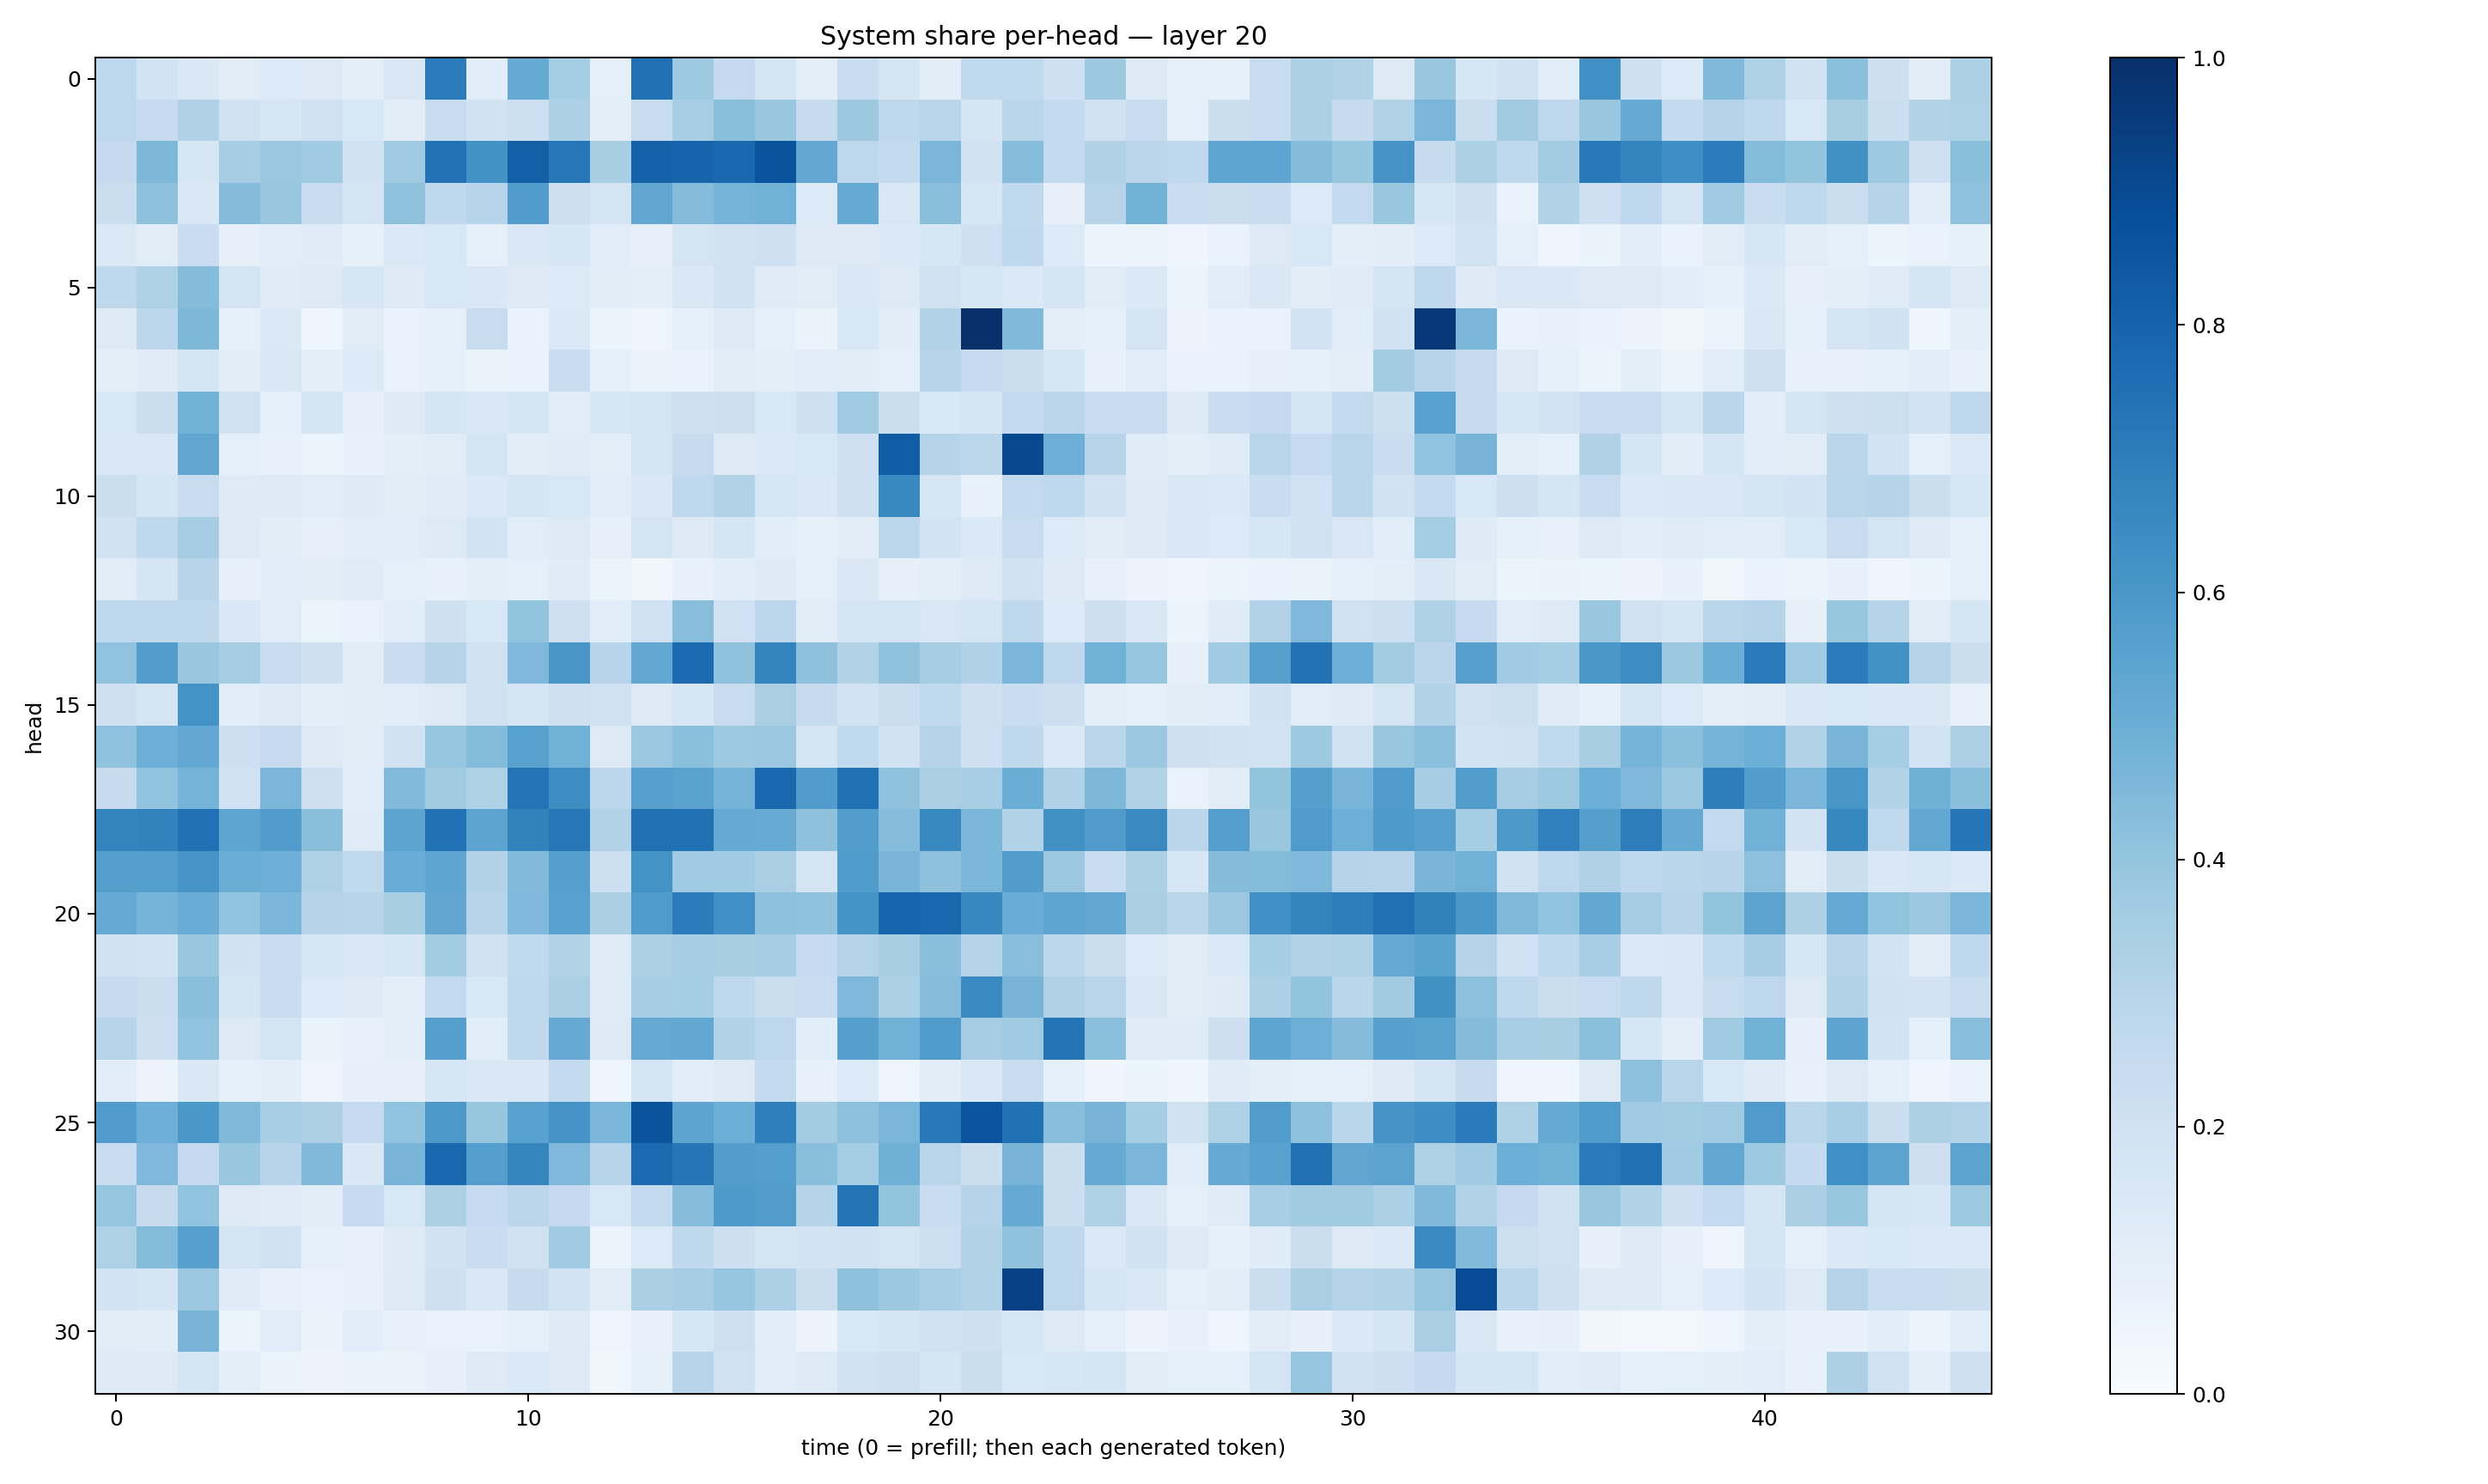

Data behind this chart, as committed beside it:
0.276466, 0.18526156, 0.14158109, 0.11112645, 0.13365431, 0.12673293, 0.10090158, 0.14903717, 0.70486027, 0.10730146, 0.5188664, 0.35353896, 0.09111392, 0.74998105, 0.37443835, 0.25150406, 0.16925526, 0.097871356, 0.2295201, 0.17058395, 0.10281916, 0.2637621, 0.26548252, 0.2089253
0.2735, 0.2497, 0.3178, 0.197, 0.1627, 0.2017, 0.1538, 0.1028, 0.2378, 0.189, 0.216, 0.3262, 0.1001, 0.2422, 0.3472, 0.4225, 0.3848, 0.2428, 0.376, 0.2727, 0.2896, 0.1663, 0.287, 0.2561
0.2517, 0.4565, 0.157, 0.3494, 0.3813, 0.3648, 0.1886, 0.3708, 0.7434, 0.6238, 0.8162, 0.7249, 0.3423, 0.807, 0.7978, 0.7835, 0.8628, 0.5272, 0.2758, 0.2555, 0.4623, 0.1913, 0.432, 0.2617
0.2194, 0.4139, 0.1417, 0.4364, 0.3887, 0.2285, 0.1734, 0.4097, 0.2692, 0.2933, 0.5771, 0.2129, 0.1753, 0.5341, 0.4365, 0.473, 0.4824, 0.1335, 0.5175, 0.1506, 0.4244, 0.1633, 0.2646, 0.07949
0.1391, 0.1133, 0.2269, 0.07965, 0.1138, 0.1211, 0.08312, 0.1383, 0.1542, 0.09215, 0.1466, 0.1627, 0.1166, 0.07838, 0.1745, 0.2025, 0.205, 0.1263, 0.13, 0.1399, 0.1611, 0.2063, 0.2693, 0.1338
0.2698, 0.3212, 0.4375, 0.1725, 0.1206, 0.1281, 0.1593, 0.1223, 0.1536, 0.1411, 0.1217, 0.1366, 0.1023, 0.09607, 0.1414, 0.1896, 0.1173, 0.1131, 0.1475, 0.1319, 0.1992, 0.1625, 0.1374, 0.1675
0.1299, 0.2783, 0.4545, 0.09246, 0.1398, 0.04666, 0.1123, 0.0696, 0.09093, 0.2412, 0.06992, 0.1378, 0.05902, 0.04898, 0.09062, 0.1262, 0.08742, 0.0633, 0.1548, 0.1049, 0.3149, 0.9977, 0.4477, 0.09765
0.09958, 0.1177, 0.1691, 0.1029, 0.1499, 0.09749, 0.1341, 0.06723, 0.08996, 0.06514, 0.06967, 0.2276, 0.08899, 0.06504, 0.06802, 0.1016, 0.09472, 0.1157, 0.103, 0.08743, 0.2947, 0.2469, 0.2222, 0.1587
0.1557, 0.2212, 0.4772, 0.2, 0.08954, 0.1765, 0.08133, 0.1261, 0.1658, 0.1458, 0.1717, 0.1137, 0.1599, 0.1768, 0.2057, 0.2136, 0.1551, 0.2091, 0.3665, 0.2257, 0.1526, 0.1647, 0.2546, 0.2834
0.1507, 0.1447, 0.5343, 0.08684, 0.07391, 0.05118, 0.07639, 0.1013, 0.1123, 0.1757, 0.1025, 0.1186, 0.09968, 0.1729, 0.2428, 0.1313, 0.1395, 0.155, 0.2076, 0.8273, 0.2984, 0.2779, 0.9028, 0.4935
0.2259, 0.1719, 0.2362, 0.1218, 0.1289, 0.1149, 0.1246, 0.1114, 0.1179, 0.1371, 0.1645, 0.153, 0.115, 0.1411, 0.2672, 0.3114, 0.157, 0.1445, 0.2056, 0.6569, 0.1628, 0.07758, 0.2581, 0.2686
0.1887, 0.272, 0.3484, 0.1306, 0.102, 0.07852, 0.108, 0.1164, 0.1278, 0.1857, 0.116, 0.1301, 0.07941, 0.1728, 0.1251, 0.1717, 0.109, 0.08318, 0.103, 0.28, 0.1825, 0.139, 0.2388, 0.133
0.1115, 0.1662, 0.2949, 0.08164, 0.1065, 0.1038, 0.1178, 0.09025, 0.0771, 0.1015, 0.08869, 0.1198, 0.05376, 0.03467, 0.07532, 0.1062, 0.1243, 0.09227, 0.1409, 0.08104, 0.0951, 0.1276, 0.1942, 0.1261
0.2685, 0.2716, 0.2714, 0.1442, 0.1144, 0.06078, 0.06671, 0.1076, 0.2043, 0.156, 0.3994, 0.2092, 0.1088, 0.202, 0.4291, 0.2001, 0.2776, 0.1112, 0.1661, 0.1745, 0.1518, 0.1724, 0.2711, 0.1361
0.4027, 0.5735, 0.3872, 0.35, 0.2397, 0.208, 0.1123, 0.2292, 0.3025, 0.1956, 0.4498, 0.6032, 0.295, 0.5257, 0.7732, 0.4085, 0.6743, 0.411, 0.3151, 0.4065, 0.3478, 0.3192, 0.4645, 0.268
0.2065, 0.1764, 0.6175, 0.1073, 0.1261, 0.09671, 0.1033, 0.1145, 0.1251, 0.1957, 0.1678, 0.2042, 0.1956, 0.1315, 0.1636, 0.239, 0.3367, 0.2446, 0.1867, 0.2221, 0.2643, 0.204, 0.2335, 0.2143
0.4096, 0.4937, 0.5256, 0.2117, 0.2488, 0.1258, 0.1131, 0.1913, 0.3958, 0.4391, 0.5574, 0.4856, 0.1279, 0.3814, 0.4206, 0.3747, 0.3814, 0.1718, 0.2646, 0.1939, 0.3027, 0.2083, 0.27, 0.1385
0.2458, 0.4046, 0.4752, 0.1996, 0.4612, 0.2072, 0.1157, 0.4444, 0.3596, 0.3216, 0.7384, 0.6411, 0.2781, 0.5588, 0.5492, 0.4765, 0.7808, 0.5757, 0.7513, 0.4073, 0.3391, 0.3447, 0.5015, 0.3183
0.6761, 0.6802, 0.7475, 0.5352, 0.5749, 0.4236, 0.1196, 0.54, 0.7477, 0.5391, 0.6824, 0.7252, 0.3112, 0.7505, 0.7473, 0.5158, 0.5108, 0.4126, 0.5724, 0.433, 0.6567, 0.458, 0.3109, 0.6277
0.5657, 0.5697, 0.6065, 0.5025, 0.4933, 0.3229, 0.2619, 0.5069, 0.5374, 0.312, 0.445, 0.5661, 0.2152, 0.6191, 0.3653, 0.3654, 0.3364, 0.1727, 0.5823, 0.4654, 0.4128, 0.4586, 0.5716, 0.38
0.5134, 0.4727, 0.5059, 0.4055, 0.4638, 0.3044, 0.2968, 0.3407, 0.529, 0.2942, 0.4495, 0.5533, 0.333, 0.5856, 0.7038, 0.6311, 0.4125, 0.4071, 0.6152, 0.7953, 0.7839, 0.6656, 0.5042, 0.5366
0.1987, 0.1855, 0.3899, 0.1926, 0.2292, 0.1616, 0.1514, 0.1563, 0.3559, 0.1956, 0.2641, 0.3123, 0.1209, 0.3318, 0.3481, 0.3421, 0.3489, 0.2494, 0.3052, 0.3433, 0.4257, 0.3012, 0.4273, 0.2782
0.2457, 0.2228, 0.4231, 0.1691, 0.228, 0.1345, 0.1232, 0.09733, 0.2614, 0.1531, 0.276, 0.3335, 0.1186, 0.3487, 0.3518, 0.2677, 0.2231, 0.2351, 0.4527, 0.3285, 0.4332, 0.6505, 0.4715, 0.3187
0.2944, 0.2133, 0.4041, 0.1303, 0.1723, 0.0629, 0.07105, 0.09882, 0.5659, 0.108, 0.272, 0.512, 0.1316, 0.5128, 0.5238, 0.3114, 0.2771, 0.1059, 0.5653, 0.487, 0.5854, 0.3498, 0.3686, 0.735
0.1082, 0.05803, 0.1459, 0.09125, 0.0985, 0.04983, 0.0783, 0.07948, 0.1567, 0.1411, 0.1474, 0.256, 0.04439, 0.1661, 0.1076, 0.1318, 0.2541, 0.07108, 0.1337, 0.04711, 0.1036, 0.1444, 0.2383, 0.08575
0.5744, 0.4923, 0.6005, 0.4482, 0.3451, 0.3269, 0.2495, 0.4042, 0.5946, 0.3935, 0.553, 0.6126, 0.4638, 0.8609, 0.5421, 0.4961, 0.6917, 0.3563, 0.4154, 0.4647, 0.7157, 0.8563, 0.749, 0.4286
0.2391, 0.4531, 0.2513, 0.3853, 0.2958, 0.4471, 0.1461, 0.4652, 0.7803, 0.5678, 0.6712, 0.4524, 0.2946, 0.7737, 0.734, 0.5703, 0.5683, 0.4245, 0.3533, 0.4897, 0.2906, 0.2197, 0.4713, 0.2252
0.3951, 0.2433, 0.4031, 0.1285, 0.1204, 0.1053, 0.2497, 0.1551, 0.3298, 0.2484, 0.2818, 0.2532, 0.1547, 0.261, 0.4328, 0.5894, 0.5719, 0.2975, 0.7358, 0.4013, 0.2413, 0.3008, 0.5164, 0.2238
0.3208, 0.4393, 0.5606, 0.1721, 0.1943, 0.0903, 0.07386, 0.1215, 0.1907, 0.2297, 0.198, 0.3668, 0.05967, 0.1334, 0.2709, 0.2109, 0.1719, 0.182, 0.1928, 0.177, 0.2167, 0.3101, 0.4088, 0.2692
0.1841, 0.1713, 0.3796, 0.1199, 0.07283, 0.06794, 0.07557, 0.1283, 0.2058, 0.1489, 0.2451, 0.1874, 0.1125, 0.3331, 0.3505, 0.3947, 0.3306, 0.2188, 0.4102, 0.3782, 0.345, 0.3121, 0.9327, 0.2755
0.1098, 0.1039, 0.469, 0.0592, 0.1164, 0.06398, 0.1078, 0.07702, 0.06674, 0.06986, 0.08637, 0.1211, 0.05033, 0.07338, 0.1595, 0.2094, 0.1067, 0.05666, 0.1539, 0.1671, 0.1968, 0.2091, 0.1611, 0.1252
0.129, 0.1311, 0.1796, 0.09544, 0.0657, 0.05493, 0.06279, 0.06418, 0.0813, 0.1244, 0.1378, 0.1322, 0.03606, 0.08377, 0.2946, 0.1883, 0.114, 0.1226, 0.1939, 0.2082, 0.1656, 0.2245, 0.1535, 0.1578
